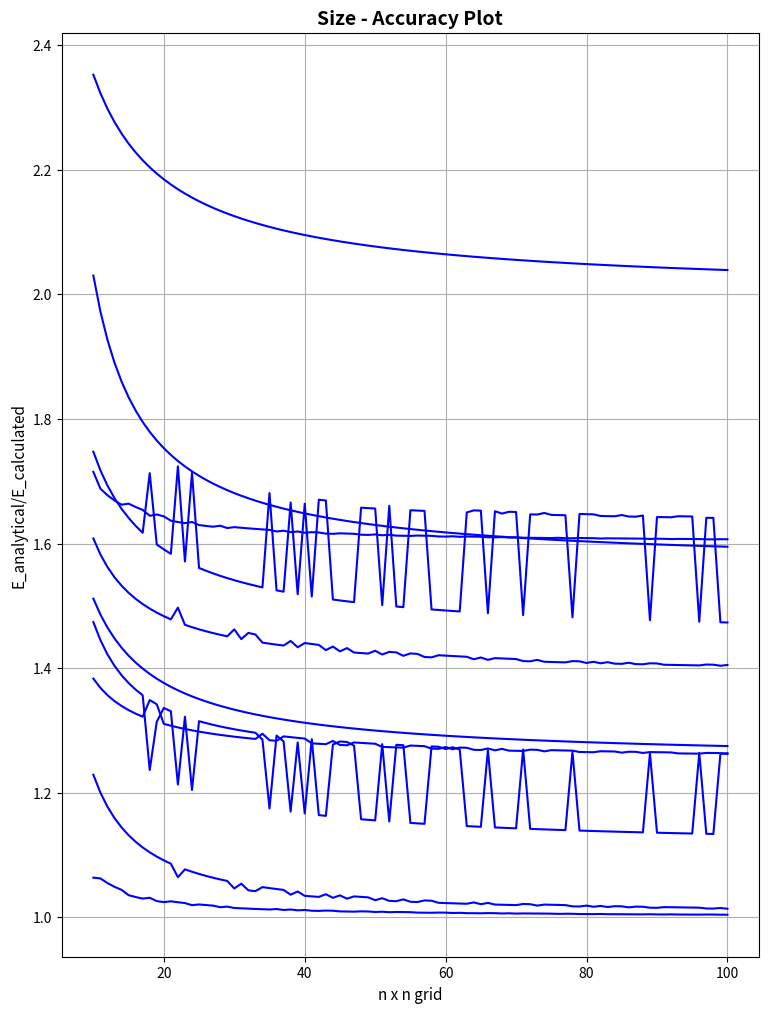

Here is the Python script that generated this plot:
import numpy as np
import scipy
import scipy.linalg
import scipy.sparse
import scipy.sparse.linalg
import matplotlib.pyplot as plt
#import matplotlib.pylab as plt

SAVE_FIGURE = False
FIGURE_NAME = 'Size_accuracy_plot'


def plot_figure(size, ediffSet):

    #Plot 2 variable graph
    fig = plt.figure(figsize = (9,12))
    axes_main = fig.add_subplot(111)
    
    for i in range(0,10):
        axes_main.plot(size, ediffSet[:,i], color='b')

    axes_main.set_title('Size - Accuracy Plot',
                        fontsize = 14, fontweight=550)
    axes_main.grid()
    axes_main.set_xlabel('n x n grid', fontsize = 11)
    axes_main.set_ylabel('E_analytical/E_calculated', fontsize = 11)
    #axes_main.legend(fontsize = 13)

    #Saves figure
    if SAVE_FIGURE:
        plt.savefig(FIGURE_NAME, transparent = True)
    plt.show()

    plt.close()

    return

size = np.empty((0))
ediffSet = np.empty((0,10))
nStates = np.array((2,5,5,8,10,10,13,13,18,25))

for dim in range(10, 101, 1):
    n = dim**2
    d = np.ones(n) #diagonals
    b = np.zeros(n) #RHS
    d0 = d*(-4) #main diagonal
    d1 = d[0:-1] #second diagonal
    d5 = d[0:-dim] #l'th diagonal

    M = scipy.sparse.diags([d0, d1, d1, d5, d5], [0, 1, -1, dim, -dim], format='csc')

    evals, evecs = scipy.sparse.linalg.eigs(M, k=10, which='SM')
    
    size = np.hstack((size,dim))
    
    analyticVal = -np.pi**2/dim**2 * nStates
    
    ediff = analyticVal/evals
    
    ediffSet = np.vstack((ediffSet, ediff))

plot_figure(size, ediffSet)
